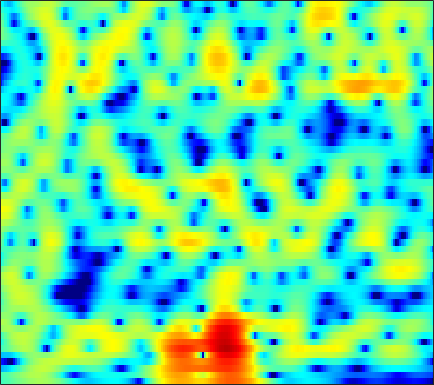

The data file committed next to this chart (first rows):
-2.7377, -2.5117, -2.2401, -1.9712, -1.7648, -1.4782, -1.1855, -0.94782, -0.61849, -0.28632, 0.044777, 0.2864, 0.59086, 0.8623, 1.0393, 1.2388, 1.3849, 1.4599, 1.5099, 1.498, 1.4163, 1.3111, 1.1116, 0.84469
-2.549, -2.32, -1.99, -1.635, -1.356, -0.9707, -0.5768, -0.2804, 0.1101, 0.4873, 0.8408, 1.087, 1.378, 1.623, 1.772, 1.915, 1.988, 1.992, 1.923, 1.76, 1.495, 1.225, 0.7602, 0.1652
-8.275, -7.926, -7.386, -6.751, -6.204, -5.385, -4.494, -3.798, -2.865, -1.95, -1.085, -0.4819, 0.252, 0.8969, 1.315, 1.788, 2.158, 2.368, 2.557, 2.643, 2.622, 2.536, 2.327, 2.011
-14.45, -14.99, -16.62, -19.79, -23.2, -21.63, -15.57, -12.21, -8.853, -6.325, -4.351, -3.138, -1.799, -0.7226, -0.05873, 0.6675, 1.238, 1.581, 1.946, 2.224, 2.43, 2.544, 2.648, 2.707
-7.635, -7.545, -7.511, -7.443, -7.279, -6.792, -5.946, -5.121, -3.905, -2.719, -1.671, -0.9987, -0.2841, 0.2255, 0.4759, 0.6475, 0.6577, 0.5796, 0.4221, 0.2706, 0.2167, 0.2793, 0.5429, 0.9775
-2.855, -2.349, -1.71, -1.085, -0.6352, -0.04924, 0.5035, 0.8901, 1.349, 1.711, 1.954, 2.042, 1.999, 1.736, 1.368, 0.6058, -0.5434, -1.745, -3.959, -7.345, -13.12, -18.77, -12.08, -6.577
-4.403, -3.197, -1.826, -0.6852, 0.02871, 0.8137, 1.436, 1.805, 2.164, 2.381, 2.462, 2.416, 2.212, 1.821, 1.398, 0.6646, -0.2665, -1.081, -2.265, -3.44, -4.381, -4.769, -4.761, -4.203
-3.038, -1.913, -0.6716, 0.3042, 0.8845, 1.488, 1.93, 2.174, 2.405, 2.537, 2.585, 2.558, 2.433, 2.189, 1.921, 1.437, 0.7934, 0.1995, -0.7551, -1.898, -3.261, -4.414, -6.091, -7.682
0.7682, 1.081, 1.373, 1.496, 1.47, 1.295, 1, 0.7389, 0.4263, 0.2748, 0.348, 0.5382, 0.9027, 1.284, 1.498, 1.625, 1.53, 1.29, 0.7231, -0.1413, -1.349, -2.505, -4.377, -6.427
1.766, 1.764, 1.572, 1.093, 0.511, -0.666, -2.489, -4.492, -8.613, -15.43, -12.61, -7.87, -3.926, -1.456, -0.1859, 0.9675, 1.655, 1.935, 2.053, 1.936, 1.638, 1.324, 0.8834, 0.4821
0.413, 0.623, 0.7333, 0.6337, 0.3983, -0.1373, -0.9062, -1.574, -2.414, -2.885, -2.694, -2.14, -1.108, -0.07075, 0.5889, 1.269, 1.716, 1.907, 1.979, 1.879, 1.632, 1.375, 0.9488, 0.463
-1.583, -0.8677, -0.1006, 0.4523, 0.7483, 1.004, 1.15, 1.212, 1.266, 1.333, 1.433, 1.53, 1.675, 1.796, 1.846, 1.841, 1.729, 1.56, 1.215, 0.7309, 0.1209, -0.4178, -1.225, -2.131
-2.518, -1.464, -0.3065, 0.6045, 1.149, 1.728, 2.159, 2.397, 2.619, 2.748, 2.801, 2.79, 2.699, 2.517, 2.321, 1.966, 1.478, 1.018, 0.2683, -0.6535, -1.766, -2.72, -4.162, -5.786
-1.702, -0.7705, 0.2926, 1.161, 1.698, 2.267, 2.681, 2.899, 3.079, 3.144, 3.102, 3.007, 2.793, 2.486, 2.185, 1.671, 1.02, 0.4236, -0.5361, -1.726, -3.195, -4.511, -6.615, -9.231
-0.3231, 0.4011, 1.234, 1.907, 2.309, 2.7, 2.926, 3.001, 2.991, 2.866, 2.648, 2.439, 2.125, 1.775, 1.484, 1.047, 0.5304, 0.06384, -0.703, -1.674, -2.902, -4.021, -5.82, -7.995
0.9117, 1.548, 2.245, 2.762, 3.01, 3.16, 3.1, 2.917, 2.487, 1.878, 1.152, 0.595, -0.05253, -0.4621, -0.5707, -0.5027, -0.3492, -0.2724, -0.3101, -0.5587, -1.047, -1.587, -2.514, -3.649
1.291, 1.954, 2.655, 3.125, 3.314, 3.324, 3.037, 2.581, 1.6, 0.1041, -2.074, -4.336, -8.317, -10.76, -8.594, -4.942, -2.387, -1.071, 0.1009, 0.7488, 0.9974, 0.9719, 0.6789, 0.1456
-0.9122, -0.05819, 0.872, 1.537, 1.861, 2.05, 1.918, 1.604, 0.8873, -0.222, -1.721, -3.051, -4.744, -5.424, -4.806, -3.147, -1.471, -0.4203, 0.661, 1.384, 1.774, 1.879, 1.805, 1.486
-4.322, -3.032, -1.683, -0.6996, -0.1658, 0.3065, 0.5332, 0.5744, 0.4783, 0.2395, -0.07183, -0.2904, -0.4919, -0.506, -0.3583, -0.009511, 0.4546, 0.8323, 1.29, 1.647, 1.861, 1.901, 1.791, 1.494
-4.668, -3.62, -2.554, -1.745, -1.275, -0.8082, -0.4441, -0.2428, -0.08514, 0.002479, 0.01658, 0.005428, -0.007256, 0.05487, 0.1556, 0.3801, 0.7308, 1.043, 1.461, 1.833, 2.11, 2.214, 2.175, 1.916
-2.31, -2.329, -2.445, -2.548, -2.543, -2.304, -1.871, -1.508, -1.085, -0.8391, -0.8301, -0.9929, -1.365, -1.795, -2.012, -1.878, -1.179, -0.4081, 0.736, 1.779, 2.576, 2.993, 3.287, 3.249
-0.9222, -2.219, -4.63, -8.031, -10.51, -9.704, -6.334, -4.363, -2.612, -1.788, -1.759, -2.269, -3.824, -6.911, -11.12, -18.23, -8.758, -4.49, -0.8881, 1.47, 3.024, 3.81, 4.448, 4.662
-0.2228, -1.379, -3.346, -5.554, -6.81, -6.669, -5.082, -3.86, -2.606, -1.916, -1.755, -1.938, -2.544, -3.36, -3.899, -3.931, -2.894, -1.695, 0.006543, 1.462, 2.598, 3.21, 3.711, 3.894
0.8185, 0.4571, -0.09413, -0.6389, -0.9643, -1.238, -1.352, -1.341, -1.336, -1.352, -1.409, -1.479, -1.546, -1.542, -1.443, -1.12, -0.6402, -0.1842, 0.4797, 1.114, 1.634, 1.926, 2.145, 2.153
2.144, 2.084, 1.881, 1.564, 1.278, 0.8236, 0.2926, -0.1353, -0.7626, -1.398, -1.977, -2.316, -2.54, -2.462, -2.2, -1.664, -1.023, -0.5164, 0.08314, 0.5879, 0.9395, 1.092, 1.15, 1.018
3.865, 3.872, 3.713, 3.376, 2.994, 2.313, 1.415, 0.5465, -0.8626, -2.664, -4.85, -6.568, -8.092, -7.453, -5.992, -3.979, -2.292, -1.301, -0.3111, 0.3412, 0.6999, 0.7769, 0.6556, 0.286
4.766, 4.757, 4.604, 4.278, 3.906, 3.225, 2.279, 1.363, -0.2291, -2.394, -5.377, -8.297, -11.87, -10.05, -7.228, -4.355, -2.362, -1.335, -0.3858, 0.147, 0.3257, 0.2504, -0.1568, -0.9086
3.687, 3.659, 3.569, 3.409, 3.242, 2.911, 2.438, 1.986, 1.225, 0.3546, -0.5688, -1.181, -1.745, -1.893, -1.781, -1.451, -1.094, -0.8752, -0.6952, -0.6501, -0.7657, -0.9629, -1.417, -2.153
1.214, 1.099, 1.102, 1.292, 1.52, 1.836, 2.095, 2.2, 2.211, 2.087, 1.837, 1.593, 1.214, 0.7876, 0.4238, -0.09396, -0.7094, -1.175, -1.786, -2.257, -2.492, -2.531, -2.462, -2.433
-3.731, -4.904, -5.04, -3.35, -1.762, 0.09146, 1.503, 2.265, 2.974, 3.332, 3.429, 3.328, 2.978, 2.36, 1.71, 0.5093, -1.131, -2.73, -5.378, -8.063, -8.43, -6.888, -4.53, -2.703
-6.946, -10.05, -10.91, -6.484, -3.679, -0.9989, 0.8086, 1.78, 2.665, 3.198, 3.433, 3.435, 3.205, 2.692, 2.095, 0.9498, -0.6773, -2.33, -5.175, -8.315, -8.682, -6.729, -4.002, -1.996
-1.874, -2.045, -1.959, -1.486, -0.9802, -0.2394, 0.3823, 0.7628, 1.125, 1.393, 1.56, 1.644, 1.685, 1.625, 1.478, 1.163, 0.6782, 0.2572, -0.3191, -0.7442, -0.892, -0.8137, -0.5546, -0.2924
0.276, 0.3436, 0.3843, 0.3536, 0.269, 0.04186, -0.3281, -0.698, -1.228, -1.637, -1.687, -1.432, -0.7893, -0.01715, 0.5243, 1.117, 1.521, 1.721, 1.855, 1.89, 1.838, 1.742, 1.513, 1.121
0.9704, 1.147, 1.169, 0.9286, 0.5522, -0.3012, -1.628, -3.074, -5.831, -10.01, -12.8, -9.883, -5.519, -2.524, -0.9112, 0.6356, 1.715, 2.277, 2.78, 3.043, 3.097, 3.009, 2.711, 2.194
0.1873, 0.5117, 0.689, 0.5728, 0.2759, -0.4107, -1.507, -2.615, -4.48, -6.413, -7.164, -6.328, -4.263, -2.257, -1.01, 0.2866, 1.246, 1.768, 2.265, 2.55, 2.653, 2.614, 2.409, 2.024
-0.684, -0.2544, 0.1268, 0.2978, 0.2956, 0.1461, -0.1543, -0.4458, -0.8467, -1.153, -1.245, -1.147, -0.8373, -0.416, -0.09017, 0.3067, 0.619, 0.8156, 1.017, 1.175, 1.283, 1.32, 1.288, 1.127
-0.8306, -0.4188, 0.03709, 0.4002, 0.6214, 0.832, 0.9797, 1.046, 1.087, 1.079, 1.022, 0.9526, 0.8059, 0.5819, 0.3454, -0.04251, -0.4841, -0.7823, -1.037, -1.012, -0.7169, -0.3899, 0.04676, 0.3576
-1.281, -1.037, -0.6397, -0.134, 0.2967, 0.8863, 1.433, 1.785, 2.141, 2.346, 2.369, 2.248, 1.879, 1.212, 0.4777, -0.9113, -2.845, -4.696, -7.12, -7.326, -5.001, -3.118, -1.147, 0.1739
-5.013, -5.441, -5.25, -4.14, -3.003, -1.447, -0.1124, 0.7095, 1.547, 2.107, 2.395, 2.421, 2.184, 1.594, 0.8747, -0.5389, -2.652, -4.796, -8.046, -8.331, -5.052, -2.719, -0.4204, 1.097
-12.95, -19.47, -24.12, -12.57, -8.787, -5.542, -3.365, -2.147, -0.9384, -0.07721, 0.509, 0.7859, 0.9624, 0.9313, 0.777, 0.4355, -0.005757, -0.3096, -0.5151, -0.3485, 0.1882, 0.7415, 1.507, 2.154
-8.629, -9.319, -9.46, -8.605, -7.623, -6.26, -5.04, -4.267, -3.363, -2.602, -1.935, -1.484, -0.9398, -0.4676, -0.158, 0.2013, 0.5244, 0.7524, 1.085, 1.446, 1.839, 2.135, 2.487, 2.763
-5.626, -5.917, -6.169, -6.264, -6.27, -6.254, -6.216, -6.18, -6.019, -5.642, -5, -4.355, -3.384, -2.382, -1.655, -0.7645, 0.04811, 0.6003, 1.26, 1.848, 2.362, 2.689, 3.039, 3.26
-4.497, -4.774, -5.176, -5.688, -6.181, -7.07, -8.331, -9.51, -11.33, -12.32, -11.1, -9.264, -6.801, -4.735, -3.45, -2.028, -0.8456, -0.05897, 0.875, 1.719, 2.451, 2.923, 3.433, 3.765
-4.801, -4.876, -5.031, -5.364, -5.807, -6.763, -8.357, -10.16, -13.82, -17.8, -14.7, -11.17, -7.804, -5.563, -4.369, -3.127, -2.139, -1.403, -0.342, 0.806, 1.968, 2.77, 3.656, 4.292
-7.98, -7.108, -6.06, -5.29, -4.947, -4.814, -4.976, -5.244, -5.612, -5.734, -5.479, -5.114, -4.632, -4.408, -4.555, -5.194, -6.092, -6.389, -5.119, -2.515, 0.1218, 1.772, 3.484, 4.662
-14.36, -11.52, -8.911, -7.076, -6.046, -5.025, -4.291, -3.885, -3.483, -3.24, -3.113, -3.139, -3.397, -4.066, -4.946, -6.992, -10.55, -14.06, -11.61, -5.77, -1.803, 0.3595, 2.499, 3.971
-14.25, -13.17, -11.48, -9.822, -8.65, -7.219, -6.009, -5.232, -4.43, -3.871, -3.551, -3.456, -3.526, -3.805, -4.111, -4.543, -4.818, -4.725, -3.971, -2.645, -1.016, 0.2147, 1.706, 2.956
-17.65, -16.94, -15.38, -13.25, -11.54, -9.374, -7.549, -6.457, -5.311, -4.497, -4.009, -3.817, -3.764, -3.866, -4.008, -4.158, -4.141, -3.949, -3.331, -2.336, -1.101, -0.08899, 1.267, 2.501
-24.89, -32.29, -25.16, -17.07, -13.51, -10.06, -7.695, -6.429, -5.171, -4.363, -3.961, -3.897, -4.088, -4.591, -5.17, -6.127, -7.085, -7.53, -7.11, -5.442, -3.208, -1.53, 0.501, 2.193
-13.93, -14.01, -12.97, -11.02, -9.384, -7.501, -6.007, -5.173, -4.39, -3.964, -3.883, -4.06, -4.589, -5.547, -6.611, -8.773, -12.58, -18.33, -23.27, -11.27, -5.818, -3.03, -0.2376, 1.891
-6.184, -6.212, -6.016, -5.604, -5.226, -4.738, -4.331, -4.101, -3.994, -4.1, -4.42, -4.787, -5.452, -6.231, -6.85, -7.659, -8.221, -8.291, -7.535, -5.772, -3.524, -1.84, 0.2089, 1.921
-2.224, -2.444, -2.706, -2.911, -3.063, -3.244, -3.465, -3.683, -4.085, -4.671, -5.477, -6.223, -7.375, -8.495, -9.068, -9.089, -8.154, -7.024, -5.321, -3.511, -1.707, -0.4367, 1.081, 2.363
-0.2737, -0.7189, -1.334, -1.968, -2.425, -2.996, -3.531, -3.949, -4.527, -5.262, -6.324, -7.482, -9.794, -13.85, -19.63, -21.51, -12.32, -8.501, -4.992, -2.418, -0.4491, 0.7528, 2.054, 3.063
0.08489, -0.6539, -1.779, -3.029, -3.961, -5.097, -5.809, -5.992, -5.93, -5.789, -5.838, -6.095, -6.764, -7.615, -8.044, -7.515, -5.692, -3.977, -1.847, -0.03068, 1.417, 2.274, 3.14, 3.691
-0.5949, -1.597, -3.376, -5.809, -8.284, -12.81, -16.29, -13.68, -9.553, -6.785, -4.969, -4.007, -3.059, -2.296, -1.744, -0.9389, -0.02816, 0.7022, 1.693, 2.565, 3.262, 3.634, 3.889, 3.845
-1.627, -2.495, -3.966, -5.874, -7.585, -9.903, -11, -10.04, -7.601, -5.271, -3.371, -2.212, -0.9409, 0.08563, 0.7597, 1.55, 2.254, 2.718, 3.266, 3.683, 3.926, 3.967, 3.787, 3.302
-3.062, -3.644, -4.489, -5.261, -5.703, -5.938, -5.667, -5.114, -4.101, -2.921, -1.75, -0.943, 0.02021, 0.8209, 1.326, 1.907, 2.395, 2.714, 3.044, 3.287, 3.4, 3.37, 3.144, 2.641
-4.694, -5.532, -6.843, -7.876, -8.05, -7.291, -5.822, -4.636, -3.129, -1.822, -0.7595, -0.1273, 0.4929, 0.9103, 1.103, 1.265, 1.395, 1.527, 1.773, 2.089, 2.414, 2.605, 2.72, 2.602
